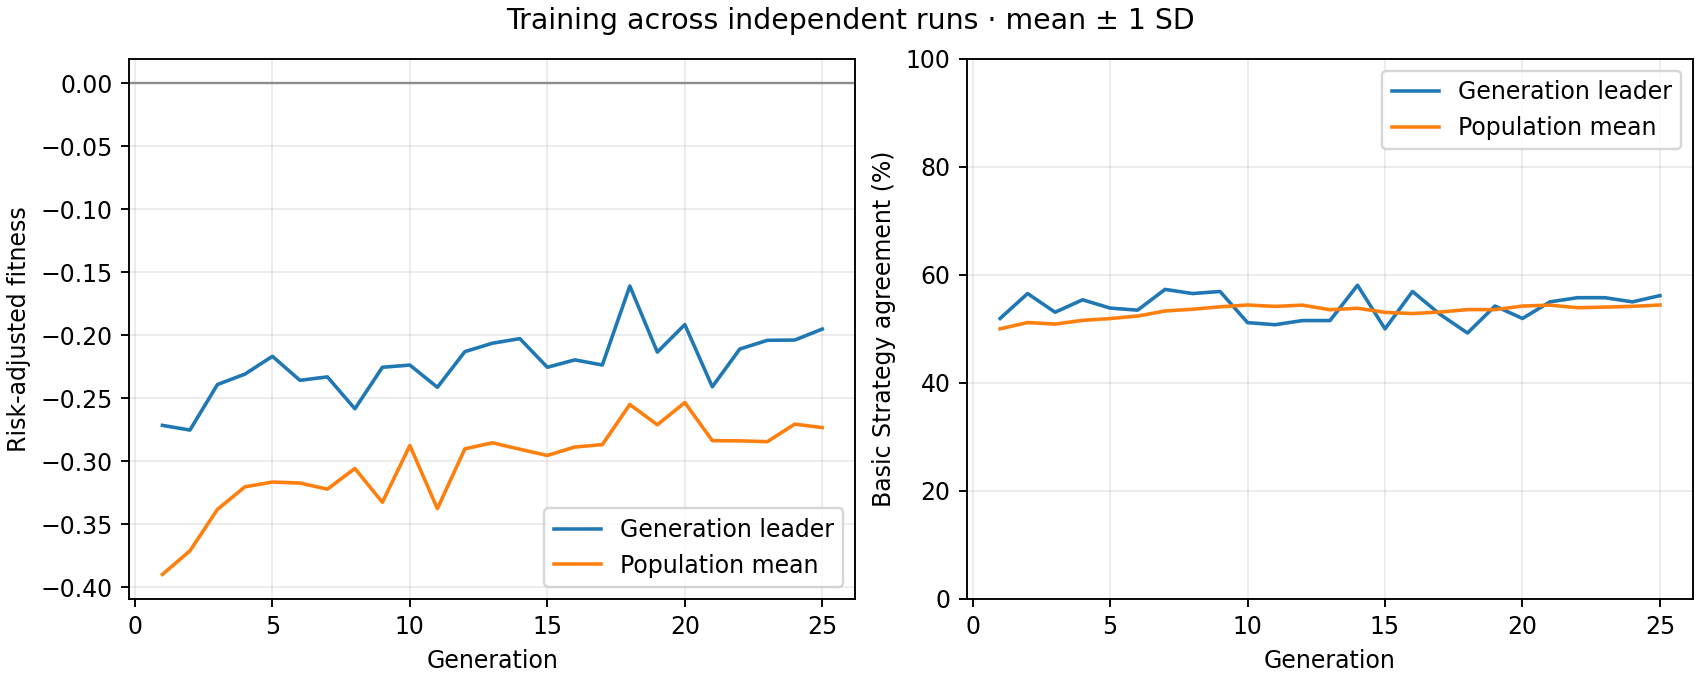

Values plotted in this chart, from the file beside it:
generation, best_fitness_mean, best_fitness_sd, average_fitness_mean, average_fitness_sd, best_match_pct_mean, best_match_pct_sd, population_match_pct_mean, population_match_pct_sd
1, -0.2715, 0.0, -0.3898, 0.0, 51.92, 0.0, 50.01, 0.0
2, -0.2752, 0.0, -0.3711, 0.0, 56.54, 0.0, 51.17, 0.0
3, -0.2391, 0.0, -0.3383, 0.0, 53.08, 0.0, 50.88, 0.0
4, -0.2308, 0.0, -0.3203, 0.0, 55.38, 0.0, 51.58, 0.0
5, -0.2167, 0.0, -0.3165, 0.0, 53.85, 0.0, 51.91, 0.0
6, -0.2358, 0.0, -0.3173, 0.0, 53.46, 0.0, 52.37, 0.0
7, -0.233, 0.0, -0.3222, 0.0, 57.31, 0.0, 53.31, 0.0
8, -0.2584, 0.0, -0.3057, 0.0, 56.54, 0.0, 53.63, 0.0
9, -0.2254, 0.0, -0.3326, 0.0, 56.92, 0.0, 54.08, 0.0
10, -0.2237, 0.0, -0.2875, 0.0, 51.15, 0.0, 54.42, 0.0
11, -0.2413, 0.0, -0.3376, 0.0, 50.77, 0.0, 54.16, 0.0
12, -0.213, 0.0, -0.2901, 0.0, 51.54, 0.0, 54.39, 0.0
13, -0.2063, 0.0, -0.2854, 0.0, 51.54, 0.0, 53.54, 0.0
14, -0.2026, 0.0, -0.2904, 0.0, 58.08, 0.0, 53.82, 0.0
15, -0.2254, 0.0, -0.2954, 0.0, 50.0, 0.0, 53.05, 0.0
16, -0.2195, 0.0, -0.2887, 0.0, 56.92, 0.0, 52.83, 0.0
17, -0.2236, 0.0, -0.2868, 0.0, 52.69, 0.0, 53.12, 0.0
18, -0.1609, 0.0, -0.255, 0.0, 49.23, 0.0, 53.57, 0.0
19, -0.2133, 0.0, -0.2711, 0.0, 54.23, 0.0, 53.56, 0.0
20, -0.1915, 0.0, -0.2534, 0.0, 51.92, 0.0, 54.22, 0.0
21, -0.2409, 0.0, -0.2837, 0.0, 55, 0.0, 54.39, 0.0
22, -0.2109, 0.0, -0.2838, 0.0, 55.77, 0.0, 53.92, 0.0
23, -0.204, 0.0, -0.2844, 0.0, 55.77, 0.0, 54.03, 0.0
24, -0.2038, 0.0, -0.2705, 0.0, 55, 0.0, 54.17, 0.0
25, -0.1951, 0.0, -0.2733, 0.0, 56.15, 0.0, 54.41, 0.0
